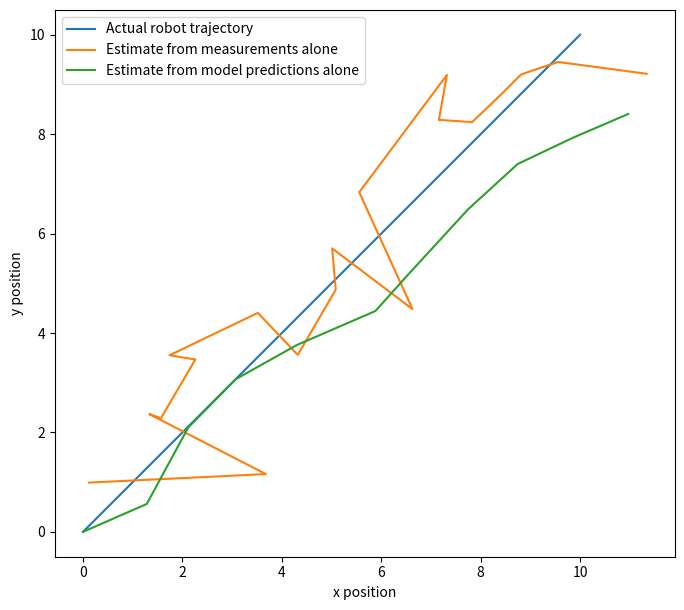
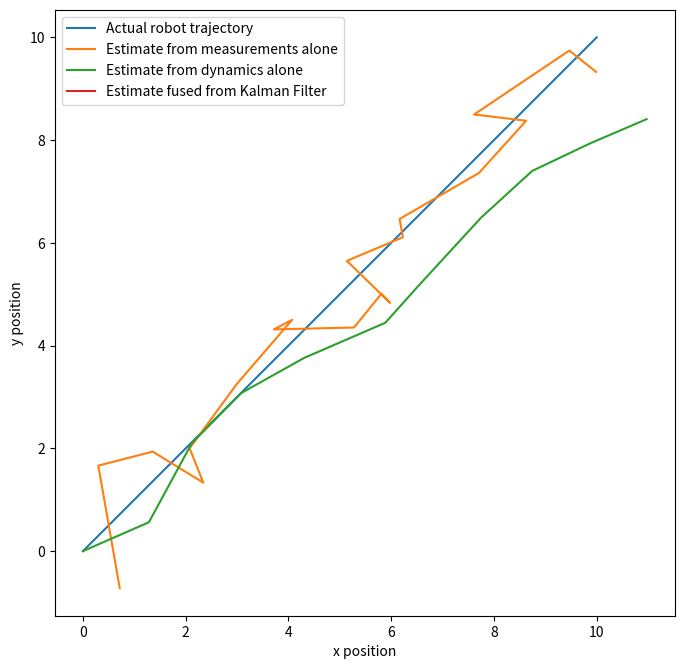

Write the Python code that produced these figures, in order.
%matplotlib inline
import time
import numpy as np
import matplotlib.pyplot as plt

# state = [x_pos, y_pos]
num_data = 20
ground_truth_x = np.linspace(0, 10, num=num_data + 1)
ground_truth_y = ground_truth_x.copy() # x = y

# Simulate dynamics
x_0, y_0 = 0, 0
xs, ys = [0], [0]
dynamics_noise_x_var = 0.3
dynamics_noise_y_var = 0.3
for _ in range(10):
    v_x, v_y = 1.0, 1.0
    noise_x = np.random.normal(loc=0.0, scale=dynamics_noise_x_var)
    noise_y = np.random.normal(loc=0.0, scale=dynamics_noise_y_var)
    new_x = xs[-1] + v_x + noise_x
    new_y = ys[-1] + v_y + noise_y
    xs.append(new_x)
    ys.append(new_y)
    
# Simulate measurements
measurement_noise_x_var = 0.75
measurement_noise_y_var = 0.6
noise_x = np.random.normal(loc=0.0, scale=measurement_noise_x_var, size=num_data-1)
noise_y = np.random.normal(loc=0.0, scale=measurement_noise_y_var, size=num_data-1)
measurement_x = np.linspace(1, 10, num=num_data-1) + noise_x
measurement_y = np.linspace(1, 10, num=num_data-1) + noise_y

# Compare ground truth and measurements
plt.figure(figsize=(8,8))
plt.plot(ground_truth_x, ground_truth_y)
plt.plot(measurement_x, measurement_y)
plt.plot(xs, ys)
plt.xlabel('x position')
plt.ylabel('y position')
plt.legend(['Actual robot trajectory', 'Estimate from measurements alone', 'Estimate from model predictions alone'])
plt.gca().set_aspect('equal', adjustable='box')
plt.show()

# To multiply a 2D matrix and a 1D vector, use 'np.dot()' and not the '*' operator
def predict(A, B, Q, mu_t, u_t, Sigma_t):
    predicted_mu = mu_t  # TODO Need to update
    predicted_Sigma = Sigma_t # TODO Need to update
    return predicted_mu, predicted_Sigma

# To multiply a 2D matrix and a 1D vector, use 'np.dot()' and not the '*' operator
def update(H, R, z, predicted_mu, predicted_Sigma):
    updated_mu = predicted_mu # TODO Need to update
    updated_Sigma = predicted_Sigma # TODO Need to update
    return updated_mu, updated_Sigma

# Initialize the problem
mu_0 = np.array([0, 0])
Sigma_0 = np.array([[0.1, 0],
                     [0, 0.1]]) # We're pretty certain about bel_0
A = np.array([[1, 0],
              [0, 1]])
B = np.array([[1, 0],
              [0, 1]])
Q = np.array([[dynamics_noise_x_var, 0],
              [0, dynamics_noise_x_var]])
H = np.array([[1, 0],
              [0, 1]])
R = np.array([[measurement_noise_x_var, 0],
              [0, measurement_noise_y_var]])

# Initialize empty lists for mus and measurements for plotting
measurements = []
filtered_mus = []

# Run KF for each time step
mu_current = mu_0.copy()
Sigma_current = Sigma_0.copy()
for i in range(num_data-1):
    u_t = np.array([1, 1])
    
    # Predict step
    predicted_mu, predicted_Sigma = predict(A, B, Q, 
                                            mu_current, u_t, 
                                            Sigma_current)
    
    # Get measurement (irl, get this from our sensor)
    measurement_noise_x = np.random.normal(loc=0.0, scale=measurement_noise_x_var)
    measurement_noise_y = np.random.normal(loc=0.0, scale=measurement_noise_y_var)
    measurement_x_new = ground_truth_x[i+1] + measurement_noise_x
    measurement_y_new = ground_truth_x[i+1] + measurement_noise_y
    z = np.array([measurement_x_new, measurement_y_new])
    
    # The rest of update step
    mu_current, Sigma_current = update(H, R, z, 
                                   predicted_mu, 
                                   predicted_Sigma)
    
    # Store measurements and mu_current so we can plot it later
    measurements.append([measurement_x_new, measurement_y_new])
    filtered_mus.append(mu_current)

# Just for plotting purposes, convert the lists to array 
measurements = np.array(measurements)
filtered_mus = np.array(filtered_mus) 

# Let's plot the results

plt.figure(figsize=(8,8))
plt.plot(ground_truth_x, ground_truth_y)
plt.plot(measurements[:,0], measurements[:,1])
plt.plot(xs, ys)
plt.plot(filtered_mus[:,0], filtered_mus[:,1])
plt.xlabel('x position')
plt.ylabel('y position')
plt.legend(['Actual robot trajectory', 'Estimate from measurements alone', 'Estimate from dynamics alone', 'Estimate fused from Kalman Filter'])
plt.gca().set_aspect('equal', adjustable='box')
plt.show()